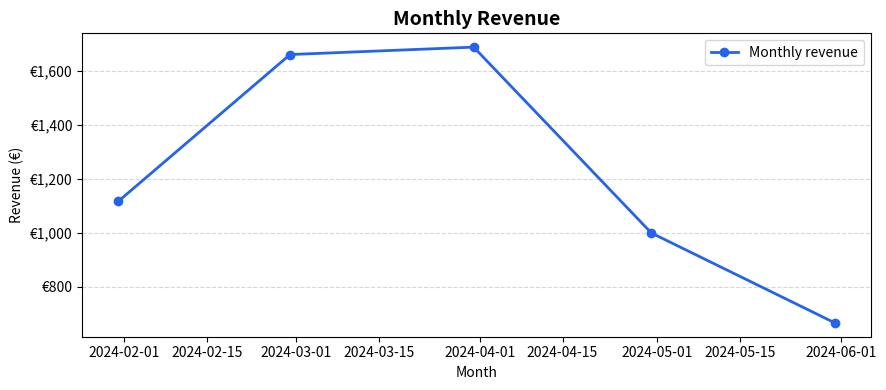
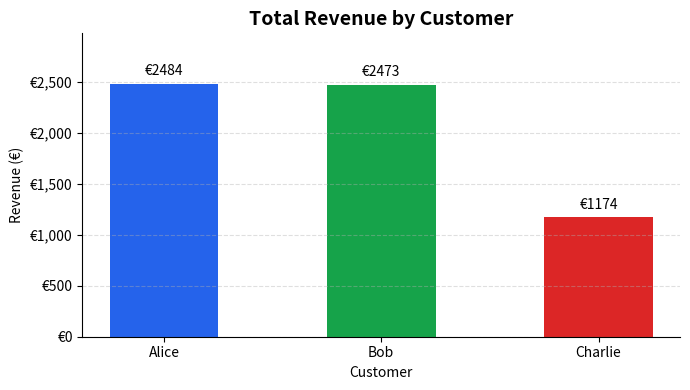
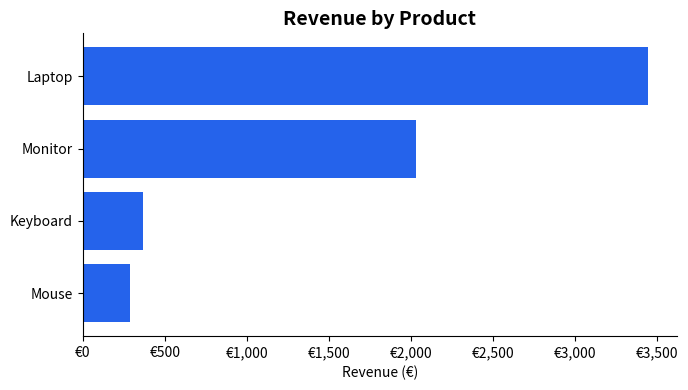
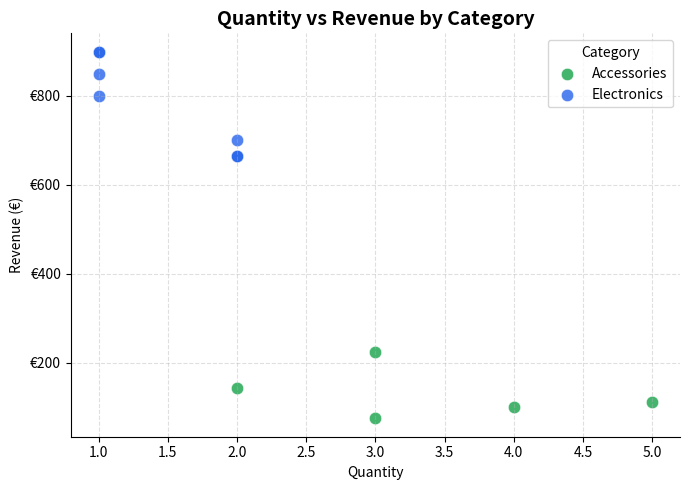
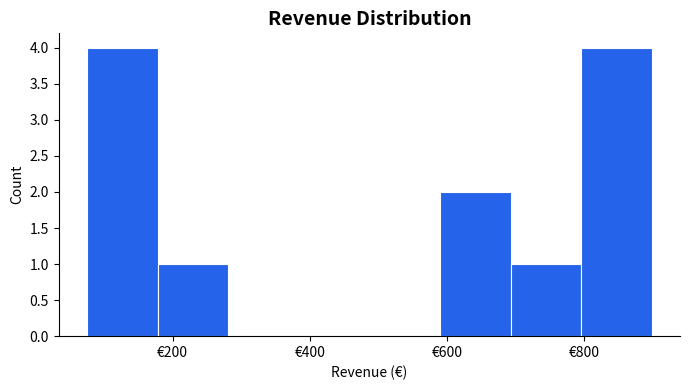
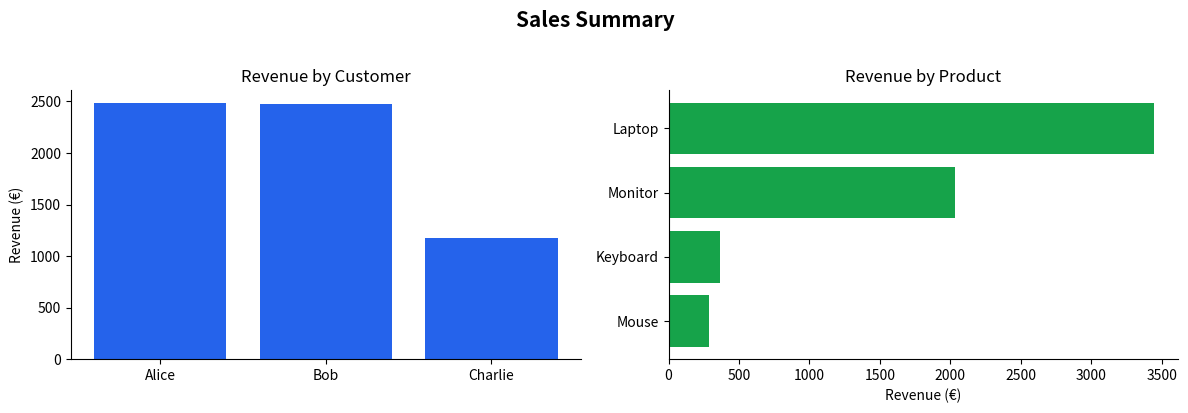
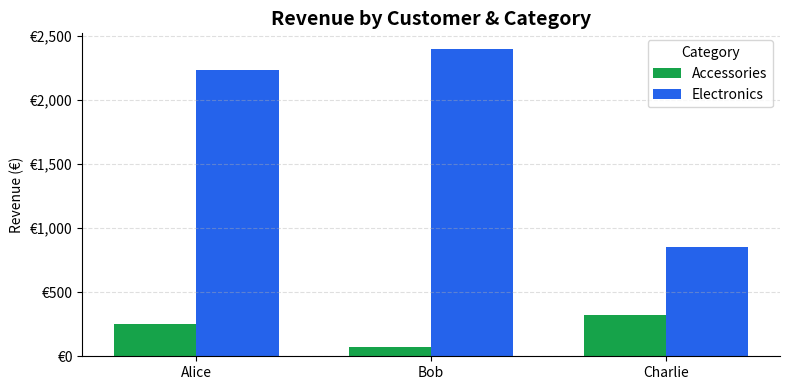
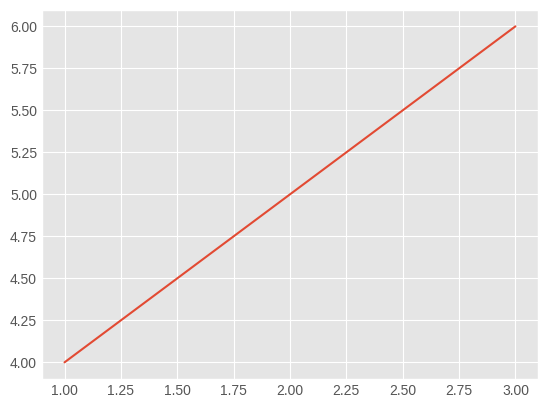
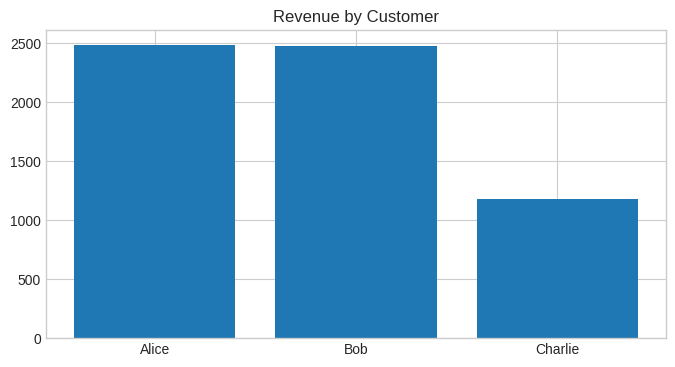

These charts were generated, in order, by the following Python code: (Note: this script raises an exception after producing the figures.)
# %% [markdown]
# # 01 — Matplotlib
#
# Matplotlib is the foundation of Python data visualization. Every other library
# (Seaborn, Pandas .plot()) is built on top of it.
#
# Key mental model:
#   Figure  = the entire canvas (the window or saved file)
#   Axes    = one individual chart inside the Figure
#   Artist  = everything drawn on an Axes (lines, bars, text, …)
#
# Always use the object-oriented API: `fig, ax = plt.subplots()`
# Avoid the implicit `plt.plot()` style — it breaks the moment you have
# more than one chart.

# %%
import matplotlib.pyplot as plt
import matplotlib.ticker as mticker
import pandas as pd
import numpy as np

SALES_DATA = {
    "order_id":   [1001, 1002, 1003, 1004, 1005, 1006, 1007, 1008, 1009, 1010, 1011, 1012],
    "date":       ["2024-01-05", "2024-01-12", "2024-01-20", "2024-02-03", "2024-02-15",
                   "2024-02-20", "2024-03-08", "2024-03-15", "2024-03-25", "2024-04-01",
                   "2024-04-22", "2024-05-10"],
    "customer":   ["Alice", "Bob", "Alice", "Charlie", "Bob", "Alice", "Charlie", "Bob",
                   "Alice", "Charlie", "Bob", "Alice"],
    "region":     ["North", "South", "North", "East", "South", "East", "North", "South",
                   "East", "North", "South", "East"],
    "product":    ["Laptop", "Mouse", "Keyboard", "Laptop", "Monitor", "Mouse", "Keyboard",
                   "Laptop", "Monitor", "Mouse", "Laptop", "Monitor"],
    "category":   ["Electronics", "Accessories", "Accessories", "Electronics", "Electronics",
                   "Accessories", "Accessories", "Electronics", "Electronics", "Accessories",
                   "Electronics", "Electronics"],
    "quantity":   [1, 3, 2, 1, 2, 5, 3, 1, 2, 4, 1, 2],
    "unit_price": [999.0, 25.0, 75.0, 999.0, 350.0, 25.0, 75.0, 999.0, 350.0, 25.0, 999.0, 350.0],
    "revenue":    [899.1, 75.0, 142.5, 849.15, 700.0, 112.5, 225.0, 799.2, 665.0, 100.0, 899.1, 665.0],
}

df = pd.DataFrame(SALES_DATA)
df["date"] = pd.to_datetime(df["date"])

# Aggregated views used across examples
monthly   = df.resample("ME", on="date")["revenue"].sum().reset_index()
by_customer = df.groupby("customer")["revenue"].sum().reset_index()
by_product  = df.groupby("product")["revenue"].sum().sort_values(ascending=False).reset_index()


# %% [markdown]
# ## 1. The Figure / Axes model

# %%
fig, ax = plt.subplots(figsize=(8, 4))   # figsize in inches

ax.set_title("Chart title")
ax.set_xlabel("X axis label")
ax.set_ylabel("Y axis label")

plt.tight_layout()   # prevent labels from being clipped
plt.show()


# %% [markdown]
# ## 2. Line chart — time series

# %%
fig, ax = plt.subplots(figsize=(9, 4))

ax.plot(
    monthly["date"],
    monthly["revenue"],
    marker="o",         # show a dot at each data point
    linewidth=2,
    color="#2563EB",
    label="Monthly revenue",
)

ax.set_title("Monthly Revenue", fontsize=14, fontweight="bold")
ax.set_xlabel("Month")
ax.set_ylabel("Revenue (€)")
ax.yaxis.set_major_formatter(mticker.FuncFormatter(lambda x, _: f"€{x:,.0f}"))
ax.legend()
ax.grid(axis="y", linestyle="--", alpha=0.5)

plt.tight_layout()
plt.show()


# %% [markdown]
# ## 3. Vertical bar chart — compare categories

# %%
fig, ax = plt.subplots(figsize=(7, 4))

bars = ax.bar(
    by_customer["customer"],
    by_customer["revenue"],
    color=["#2563EB", "#16A34A", "#DC2626"],
    width=0.5,
)

# Add value labels on top of each bar
ax.bar_label(bars, fmt="€%.0f", padding=4, fontsize=10)

ax.set_title("Total Revenue by Customer", fontsize=14, fontweight="bold")
ax.set_xlabel("Customer")
ax.set_ylabel("Revenue (€)")
ax.set_ylim(0, by_customer["revenue"].max() * 1.2)   # room for labels
ax.yaxis.set_major_formatter(mticker.FuncFormatter(lambda x, _: f"€{x:,.0f}"))
ax.grid(axis="y", linestyle="--", alpha=0.4)
ax.spines[["top", "right"]].set_visible(False)       # remove chart border clutter

plt.tight_layout()
plt.show()


# %% [markdown]
# ## 4. Horizontal bar chart — better for long category names

# %%
fig, ax = plt.subplots(figsize=(7, 4))

ax.barh(
    by_product["product"],
    by_product["revenue"],
    color="#2563EB",
)

ax.set_title("Revenue by Product", fontsize=14, fontweight="bold")
ax.set_xlabel("Revenue (€)")
ax.xaxis.set_major_formatter(mticker.FuncFormatter(lambda x, _: f"€{x:,.0f}"))
ax.invert_yaxis()   # highest revenue at the top
ax.spines[["top", "right"]].set_visible(False)

plt.tight_layout()
plt.show()


# %% [markdown]
# ## 5. Scatter plot — correlation between two numeric variables

# %%
fig, ax = plt.subplots(figsize=(7, 5))

# Map categories to colors
colors = {"Electronics": "#2563EB", "Accessories": "#16A34A"}
for category, group in df.groupby("category"):
    ax.scatter(
        group["quantity"],
        group["revenue"],
        label=category,
        color=colors[category],
        s=80,           # marker size
        alpha=0.8,
        edgecolors="white",
        linewidths=0.5,
    )

ax.set_title("Quantity vs Revenue by Category", fontsize=14, fontweight="bold")
ax.set_xlabel("Quantity")
ax.set_ylabel("Revenue (€)")
ax.yaxis.set_major_formatter(mticker.FuncFormatter(lambda x, _: f"€{x:,.0f}"))
ax.legend(title="Category")
ax.grid(linestyle="--", alpha=0.4)
ax.spines[["top", "right"]].set_visible(False)

plt.tight_layout()
plt.show()


# %% [markdown]
# ## 6. Histogram — distribution of a numeric variable

# %%
fig, ax = plt.subplots(figsize=(7, 4))

ax.hist(df["revenue"], bins=8, color="#2563EB", edgecolor="white", linewidth=0.8)

ax.set_title("Revenue Distribution", fontsize=14, fontweight="bold")
ax.set_xlabel("Revenue (€)")
ax.set_ylabel("Count")
ax.xaxis.set_major_formatter(mticker.FuncFormatter(lambda x, _: f"€{x:,.0f}"))
ax.spines[["top", "right"]].set_visible(False)

plt.tight_layout()
plt.show()


# %% [markdown]
# ## 7. Subplots — multiple charts in one figure

# %%
fig, axes = plt.subplots(1, 2, figsize=(12, 4))   # 1 row, 2 columns

# Left: revenue by customer
axes[0].bar(by_customer["customer"], by_customer["revenue"], color="#2563EB")
axes[0].set_title("Revenue by Customer")
axes[0].set_ylabel("Revenue (€)")
axes[0].spines[["top", "right"]].set_visible(False)

# Right: revenue by product (horizontal)
axes[1].barh(by_product["product"], by_product["revenue"], color="#16A34A")
axes[1].set_title("Revenue by Product")
axes[1].set_xlabel("Revenue (€)")
axes[1].invert_yaxis()
axes[1].spines[["top", "right"]].set_visible(False)

fig.suptitle("Sales Summary", fontsize=15, fontweight="bold", y=1.02)
plt.tight_layout()
plt.show()


# %% [markdown]
# ## 8. Grouped bar chart — compare two metrics side by side

# %%
by_cat_cust = (
    df.groupby(["customer", "category"])["revenue"]
    .sum()
    .unstack(fill_value=0)
)

customers = by_cat_cust.index.tolist()
categories = by_cat_cust.columns.tolist()
x = np.arange(len(customers))
width = 0.35
colors_map = {"Electronics": "#2563EB", "Accessories": "#16A34A"}

fig, ax = plt.subplots(figsize=(8, 4))

for i, cat in enumerate(categories):
    offset = (i - len(categories) / 2 + 0.5) * width
    bars = ax.bar(x + offset, by_cat_cust[cat], width, label=cat, color=colors_map[cat])

ax.set_title("Revenue by Customer & Category", fontsize=14, fontweight="bold")
ax.set_xticks(x)
ax.set_xticklabels(customers)
ax.set_ylabel("Revenue (€)")
ax.yaxis.set_major_formatter(mticker.FuncFormatter(lambda x, _: f"€{x:,.0f}"))
ax.legend(title="Category")
ax.spines[["top", "right"]].set_visible(False)
ax.grid(axis="y", linestyle="--", alpha=0.4)

plt.tight_layout()
plt.show()


# %% [markdown]
# ## 9. Style and theme

# %%
# Built-in styles — pick one and use it consistently
print(plt.style.available[:10])    # list first 10

# Apply a style globally for the session
plt.style.use("seaborn-v0_8-whitegrid")

# Or use a context manager for a single block
with plt.style.context("ggplot"):
    fig, ax = plt.subplots()
    ax.plot([1, 2, 3], [4, 5, 6])
    plt.show()


# %% [markdown]
# ## 10. Save a figure

# %%
fig, ax = plt.subplots(figsize=(8, 4))
ax.bar(by_customer["customer"], by_customer["revenue"])
ax.set_title("Revenue by Customer")

fig.savefig("/tmp/revenue_by_customer.png", dpi=150, bbox_inches="tight")
fig.savefig("/tmp/revenue_by_customer.pdf", bbox_inches="tight")   # vector — best for reports

plt.close(fig)   # free memory when saving without displaying
